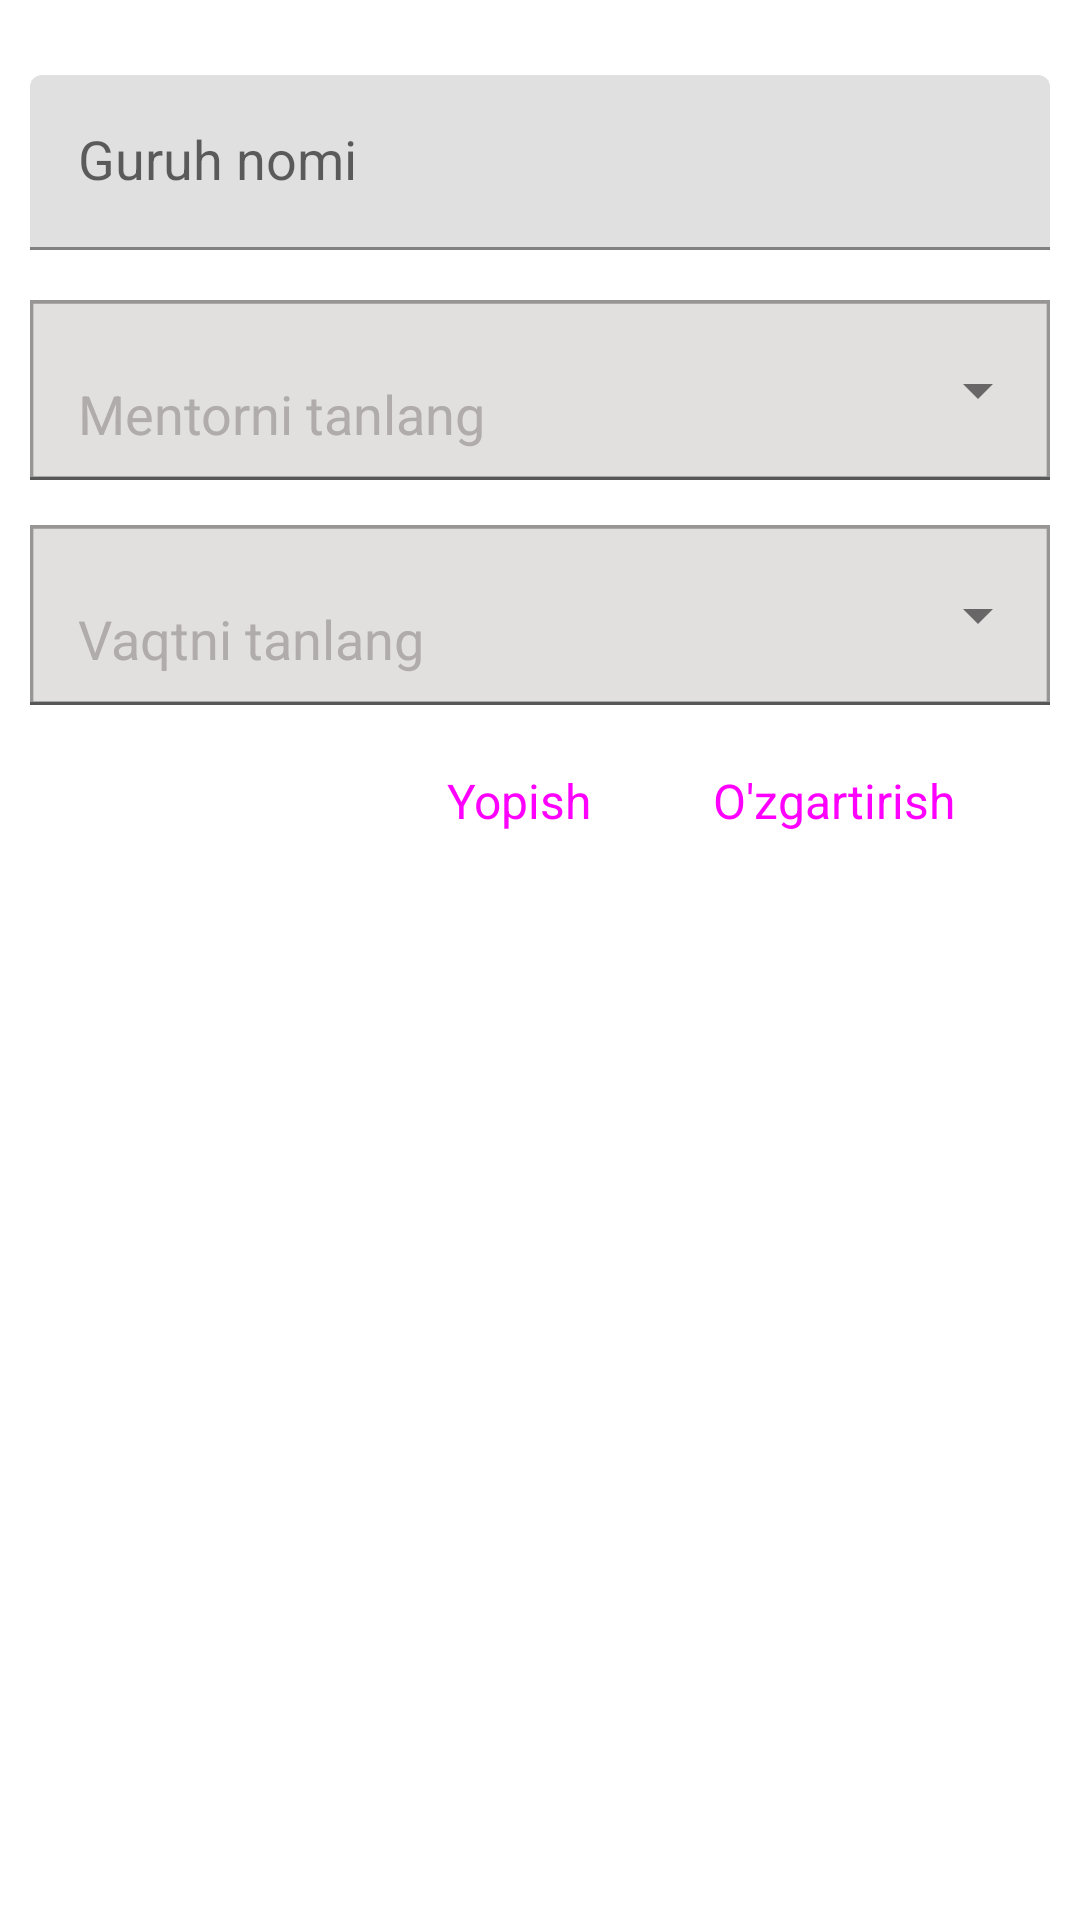

Produce the Android XML layout that renders to this screen, including the resource entries it uses.
<!-- AndroidManifest.xml: application theme Theme.Pdp -->
<!-- res/layout/dialog_edit_group.xml -->
<?xml version="1.0" encoding="utf-8"?>
<LinearLayout xmlns:android="http://schemas.android.com/apk/res/android"
    xmlns:app="http://schemas.android.com/apk/res-auto"
    xmlns="http://schemas.android.com/apk/res-auto"
    android:layout_width="match_parent"
    android:layout_height="match_parent"
    android:padding="10dp"
    android:orientation="vertical">

    <com.google.android.material.textfield.TextInputLayout
        style="@style/Widget.MaterialComponents.TextInputLayout.FilledBox"
        android:layout_width="match_parent"
        android:layout_height="60dp"
        android:layout_marginTop="15dp"
        android:hint="Guruh nomi">

        <com.google.android.material.textfield.TextInputEditText
            android:id="@+id/edt_group_name"
            style="@style/Widget.MaterialComponents.TextInputLayout.FilledBox"
            android:layout_width="match_parent"
            android:layout_height="wrap_content"
            android:imeOptions="actionNext"
            android:singleLine="true"
            android:textSize="18sp" />
    </com.google.android.material.textfield.TextInputLayout>

    <com.google.android.material.textfield.TextInputLayout
        android:id="@+id/container_of_mentors"
        style="@style/Widget.MaterialComponents.TextInputLayout.FilledBox.Dense.ExposedDropdownMenu"
        android:layout_width="match_parent"
        android:layout_height="60dp"
        android:layout_marginTop="15dp">

        <AutoCompleteTextView
            android:id="@+id/choose_mentors"
            style="@style/Widget.MaterialComponents.TextInputLayout.FilledBox.Dense.ExposedDropdownMenu"
            android:layout_width="match_parent"
            android:layout_height="match_parent"
            android:background="@drawable/ic_edt_background"
            android:inputType="none"
            android:text="Mentorni tanlang"
            android:textColor="#B1ACAC"
            android:textSize="18sp" />
    </com.google.android.material.textfield.TextInputLayout>


    <com.google.android.material.textfield.TextInputLayout
        android:id="@+id/container_of_times"
        style="@style/Widget.MaterialComponents.TextInputLayout.FilledBox.Dense.ExposedDropdownMenu"
        android:layout_width="match_parent"
        android:layout_height="60dp"
        android:layout_marginTop="15dp">

        <AutoCompleteTextView
            android:id="@+id/choose_time"
            style="@style/Widget.MaterialComponents.TextInputLayout.FilledBox.Dense.ExposedDropdownMenu"
            android:layout_width="match_parent"
            android:layout_height="match_parent"
            android:background="@drawable/ic_edt_background"
            android:inputType="none"
            android:text="Vaqtni tanlang"
            android:textColor="#B1ACAC"
            android:textSize="18sp" />
    </com.google.android.material.textfield.TextInputLayout>

    <LinearLayout
        android:layout_width="match_parent"
        android:layout_height="wrap_content"
        android:layout_margin="8dp"
        android:gravity="end">

        <Button
            android:id="@+id/cancel"
            style="@style/Widget.Material3.Button.OutlinedButton.Icon"
            android:layout_width="wrap_content"
            android:layout_height="wrap_content"
            android:text="Yopish"
            android:textSize="16sp"
           app:strokeColor="@color/white" />

        <Button
            android:id="@+id/edit"
            style="@style/Widget.Material3.Button.OutlinedButton.Icon"
            android:layout_width="wrap_content"
            android:layout_height="wrap_content"
            android:text="O'zgartirish"
            android:textSize="16sp"
            app:strokeColor="@color/white" />

    </LinearLayout>

</LinearLayout>
<!-- resources referenced by this layout -->
<resources>
  <color name="white">#FFFFFFFF</color>
  <!-- drawable ic_edt_background (drawable) -->
  <vector xmlns:android="http://schemas.android.com/apk/res/android"
      android:width="305dp"
      android:height="49dp"
      android:viewportWidth="305"
      android:viewportHeight="49">
    <path
        android:strokeWidth="1"
        android:pathData="M0.5,0.5h304v48h-304z"
        android:fillColor="#E2DFDF"
        android:strokeColor="#989595"/>
  </vector>
  <style name="Theme.Pdp" parent="Theme.MaterialComponents.DayNight.NoActionBar">
          
          <item name="colorPrimary">@color/colorPrimary</item>
          <item name="colorPrimaryVariant">@color/colorPrimaryVariant</item>
          <item name="colorOnPrimary">@color/white</item>
          
          <item name="colorSecondary">@color/teal_200</item>
          <item name="colorSecondaryVariant">@color/teal_700</item>
          <item name="colorOnSecondary">@color/black</item>
          
          <item name="android:statusBarColor" tools:targetApi="l">?attr/colorPrimaryVariant</item>
          
      </style>
  <color name="colorPrimary">#0A252F</color>
  <color name="colorPrimaryVariant">#0C2B37</color>
  <color name="teal_200">#FF03DAC5</color>
  <color name="teal_700">#FF018786</color>
  <color name="black">#FF000000</color>
</resources>
